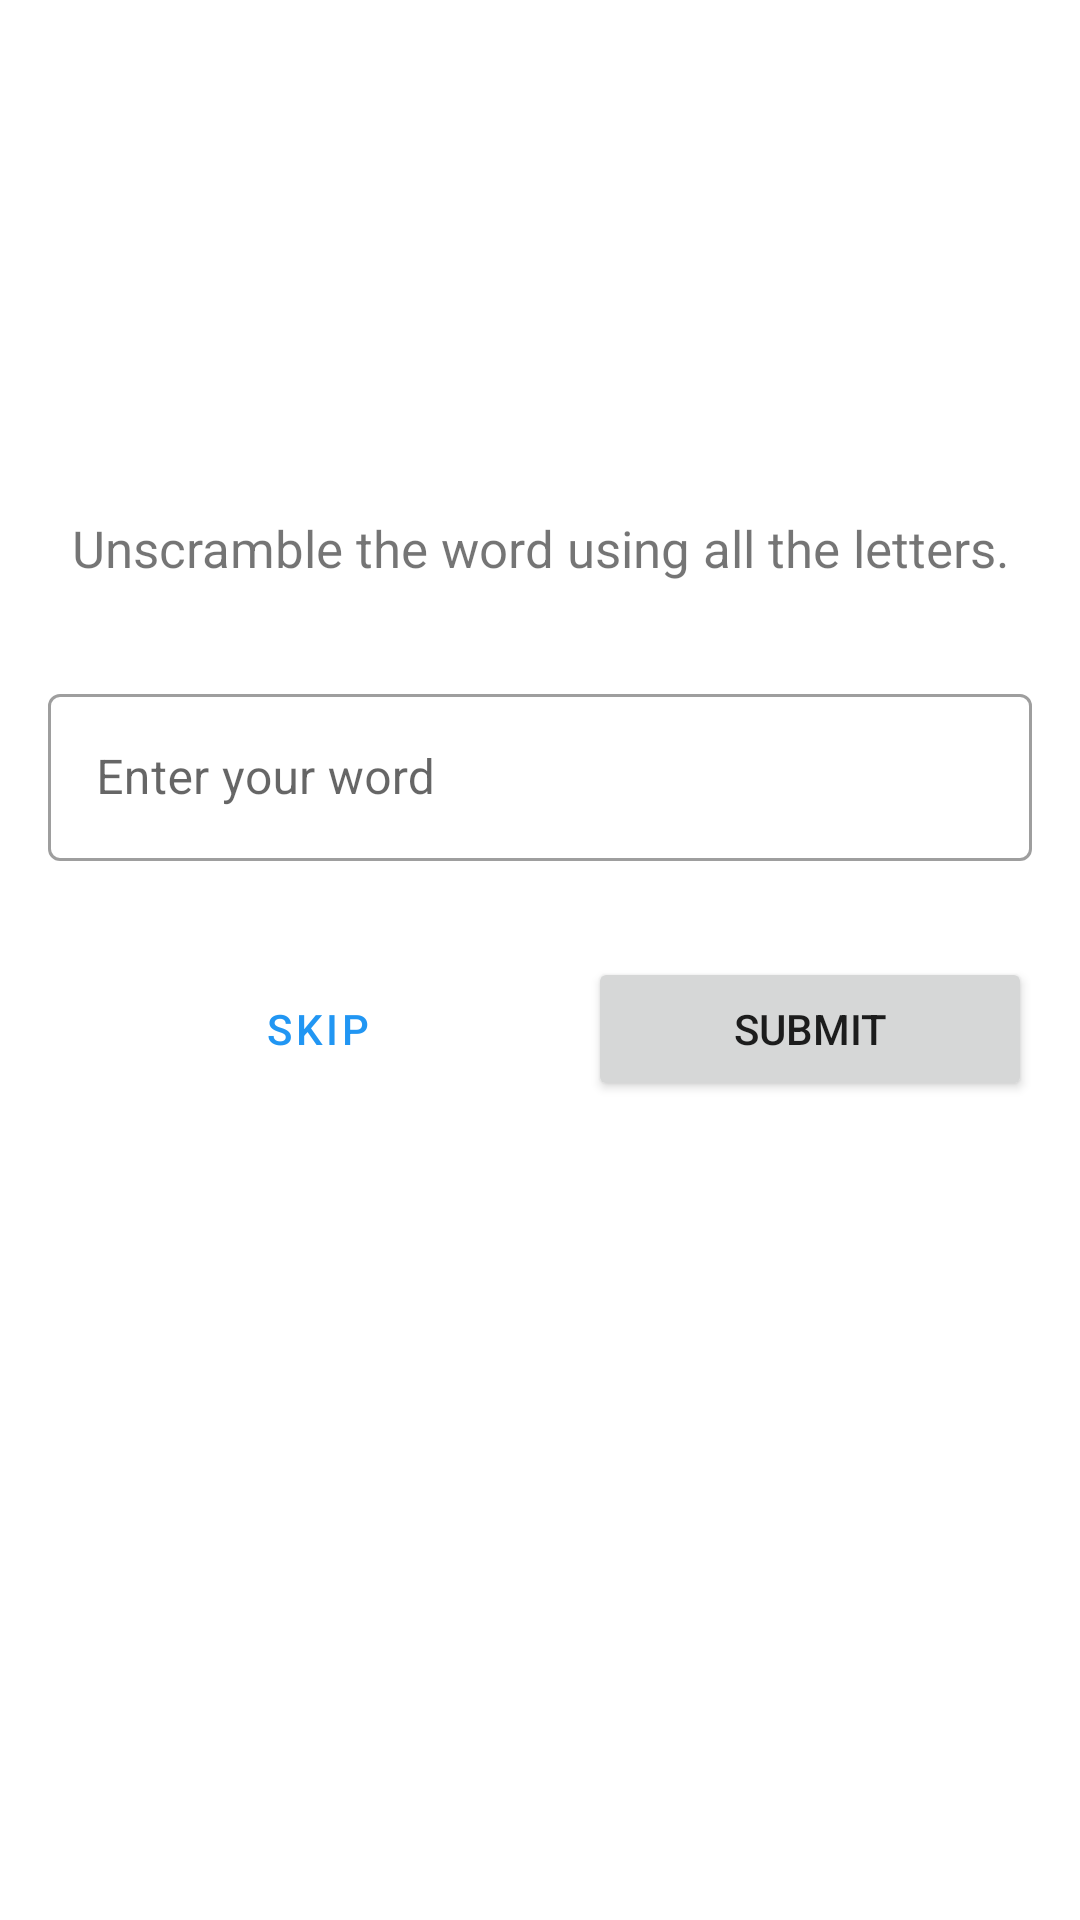

Android layout source for this screen:
<!-- AndroidManifest.xml: application theme Theme.AndroidStudyJamTwhk2021 -->
<!-- res/layout/fragment_game.xml -->
<?xml version="1.0" encoding="utf-8"?>
<layout xmlns:android="http://schemas.android.com/apk/res/android"
    xmlns:app="http://schemas.android.com/apk/res-auto"
    xmlns:tools="http://schemas.android.com/tools">

    <data>

        <variable
            name="gameViewModel"
            type="jk.test.androidstudyjamtwhk2021.viewModel.GameViewModel" />

        <variable
            name="maxNoOfWords"
            type="int" />
    </data>

    <ScrollView
        android:layout_width="match_parent"
        android:layout_height="match_parent">

        <androidx.constraintlayout.widget.ConstraintLayout
            android:layout_width="match_parent"
            android:layout_height="wrap_content"
            android:padding="@dimen/default_padding"
            tools:context=".ui.game.GameFragment">

            <Button
                android:id="@+id/skip"
                style="?attr/materialButtonOutlinedStyle"
                android:layout_width="0dp"
                android:layout_height="wrap_content"
                android:layout_marginStart="@dimen/default_padding"
                android:layout_marginEnd="@dimen/default_padding"
                android:text="@string/skip"
                app:layout_constraintBaseline_toBaselineOf="@+id/submit"
                app:layout_constraintEnd_toStartOf="@+id/submit"
                app:layout_constraintStart_toStartOf="parent" />

            <Button
                android:id="@+id/submit"
                android:layout_width="0dp"
                android:layout_height="wrap_content"
                android:layout_marginTop="@dimen/default_margin"
                android:text="@string/submit"
                app:layout_constraintEnd_toEndOf="parent"
                app:layout_constraintStart_toEndOf="@+id/skip"
                app:layout_constraintTop_toBottomOf="@+id/textField" />

            <TextView
                android:id="@+id/textView_instructions"
                android:layout_width="wrap_content"
                android:layout_height="wrap_content"
                android:text="@string/instructions"
                android:textSize="17sp"
                app:layout_constraintBottom_toTopOf="@+id/textField"
                app:layout_constraintEnd_toEndOf="parent"
                app:layout_constraintStart_toStartOf="parent"
                app:layout_constraintTop_toBottomOf="@+id/textView_unscrambled_word" />

            <TextView
                android:id="@+id/textView_unscrambled_word"
                android:layout_width="wrap_content"
                android:layout_height="wrap_content"
                android:layout_marginTop="@dimen/default_margin"
                android:layout_marginBottom="@dimen/default_margin"
                android:text="@{gameViewModel.currentScrambledWord}"
                android:textAppearance="@style/TextAppearance.MaterialComponents.Headline3"
                app:layout_constraintBottom_toTopOf="@+id/textView_instructions"
                app:layout_constraintEnd_toEndOf="parent"
                app:layout_constraintStart_toStartOf="parent"
                app:layout_constraintTop_toBottomOf="@+id/word_count"
                tools:text="Scramble word" />

            <TextView
                android:id="@+id/word_count"
                android:layout_width="wrap_content"
                android:layout_height="wrap_content"
                android:text="@{@string/word_count(gameViewModel.currentWordCount, maxNoOfWords)}"
                android:textAppearance="@style/TextAppearance.MaterialComponents.Headline6"
                app:layout_constraintBottom_toTopOf="@+id/textView_unscrambled_word"
                app:layout_constraintStart_toStartOf="parent"
                app:layout_constraintTop_toTopOf="parent"
                tools:text="3 of 10 words" />

            <TextView
                android:id="@+id/score"
                android:layout_width="wrap_content"
                android:layout_height="wrap_content"
                android:text="@{@string/score(gameViewModel.score)}"
                android:textAllCaps="true"
                android:textAppearance="@style/TextAppearance.MaterialComponents.Headline6"
                app:layout_constraintEnd_toEndOf="parent"
                app:layout_constraintTop_toTopOf="parent"
                tools:text="Score: 20" />

            <com.google.android.material.textfield.TextInputLayout
                android:id="@+id/textField"
                style="@style/Widget.Unscramble.TextInputLayout.OutlinedBox"
                android:layout_width="0dp"
                android:layout_height="wrap_content"
                android:layout_marginTop="@dimen/default_margin"
                android:hint="@string/enter_your_word"
                app:errorIconDrawable="@drawable/ic_error"
                app:helperTextTextAppearance="@style/TextAppearance.MaterialComponents.Subtitle1"
                app:layout_constraintBottom_toTopOf="@+id/submit"
                app:layout_constraintEnd_toEndOf="parent"
                app:layout_constraintStart_toStartOf="parent"
                app:layout_constraintTop_toBottomOf="@+id/textView_instructions">

                <com.google.android.material.textfield.TextInputEditText
                    android:id="@+id/text_input_edit_text"
                    android:layout_width="match_parent"
                    android:layout_height="match_parent"
                    android:inputType="textPersonName|textNoSuggestions"
                    android:maxLines="1" />
            </com.google.android.material.textfield.TextInputLayout>

        </androidx.constraintlayout.widget.ConstraintLayout>
    </ScrollView>
</layout>
<!-- resources referenced by this layout -->
<resources>
  <dimen name="default_margin">32dp</dimen>
  <dimen name="default_padding">16dp</dimen>
  <string name="enter_your_word">Enter your word</string>
  <string name="instructions">Unscramble the word using all the letters.</string>
  <string name="score">Score: %d</string>
  <string name="skip">Skip</string>
  <string name="submit">Submit</string>
  <string name="word_count">%d of %d words</string>
  <style name="Widget.Unscramble.TextInputLayout.OutlinedBox" parent="Widget.MaterialComponents.TextInputLayout.OutlinedBox">
          <item name="boxStrokeErrorColor">@color/red_700</item>
          <item name="errorIconTint">@color/red_700</item>
          <item name="errorTextColor">@color/red_700</item>
          <item name="errorIconDrawable">@drawable/ic_error</item>
          <item name="helperTextTextAppearance">@style/TextAppearance.MaterialComponents.Subtitle1
          </item>
      </style>
  <style name="Theme.AndroidStudyJamTwhk2021" parent="Theme.MaterialComponents.DayNight.DarkActionBar">
          
          <item name="colorPrimary">@color/blue_500</item>
          <item name="colorPrimaryVariant">@color/blue_700</item>
          <item name="colorOnPrimary">@color/white</item>
          
          <item name="colorSecondary">@color/teal_200</item>
          <item name="colorSecondaryVariant">@color/teal_700</item>
          <item name="colorOnSecondary">@color/black</item>
          
          <item name="android:statusBarColor" tools:targetApi="l">?attr/colorPrimaryVariant</item>
          
          
          <item name="textInputStyle">@style/Widget.MaterialComponents.TextInputLayout.OutlinedBox
          </item>
          
          <item name="radioButtonStyle">@style/Widget.TipTime.CompoundButton.RadioButton</item>
          
          <item name="switchStyle">@style/Widget.TipTime.CompoundButton.Switch</item>
      </style>
  <color name="red_700">#FFD32F2F</color>
  <color name="blue_500">#FF2196F3</color>
  <color name="blue_700">#FF1976D2</color>
  <color name="white">#FFFFFFFF</color>
  <color name="teal_200">#FF03DAC5</color>
  <color name="teal_700">#FF018786</color>
  <color name="black">#FF000000</color>
  <style name="Widget.TipTime.CompoundButton.RadioButton" parent="Widget.MaterialComponents.CompoundButton.RadioButton">
          <item name="android:paddingStart">8dp</item>
          <item name="android:textAppearance">?attr/textAppearanceBody1</item>
      </style>
  <style name="Widget.TipTime.CompoundButton.Switch" parent="Widget.MaterialComponents.CompoundButton.Switch">
          <item name="android:minHeight">@dimen/min_text_height</item>
          <item name="android:gravity">center_vertical</item>
          <item name="android:textAppearance">?attr/textAppearanceBody1</item>
      </style>
  <dimen name="min_text_height">48dp</dimen>
</resources>
